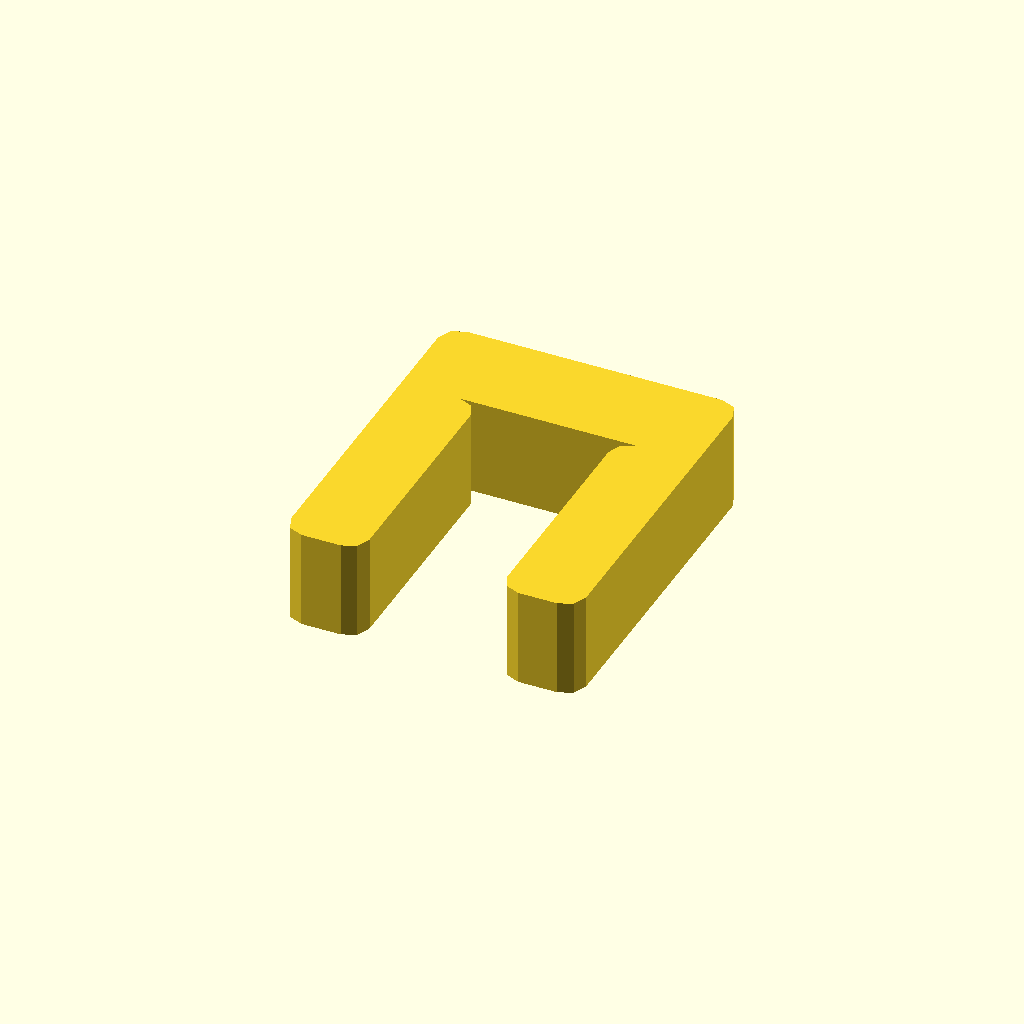
Cell 1: the model at its default parameters.
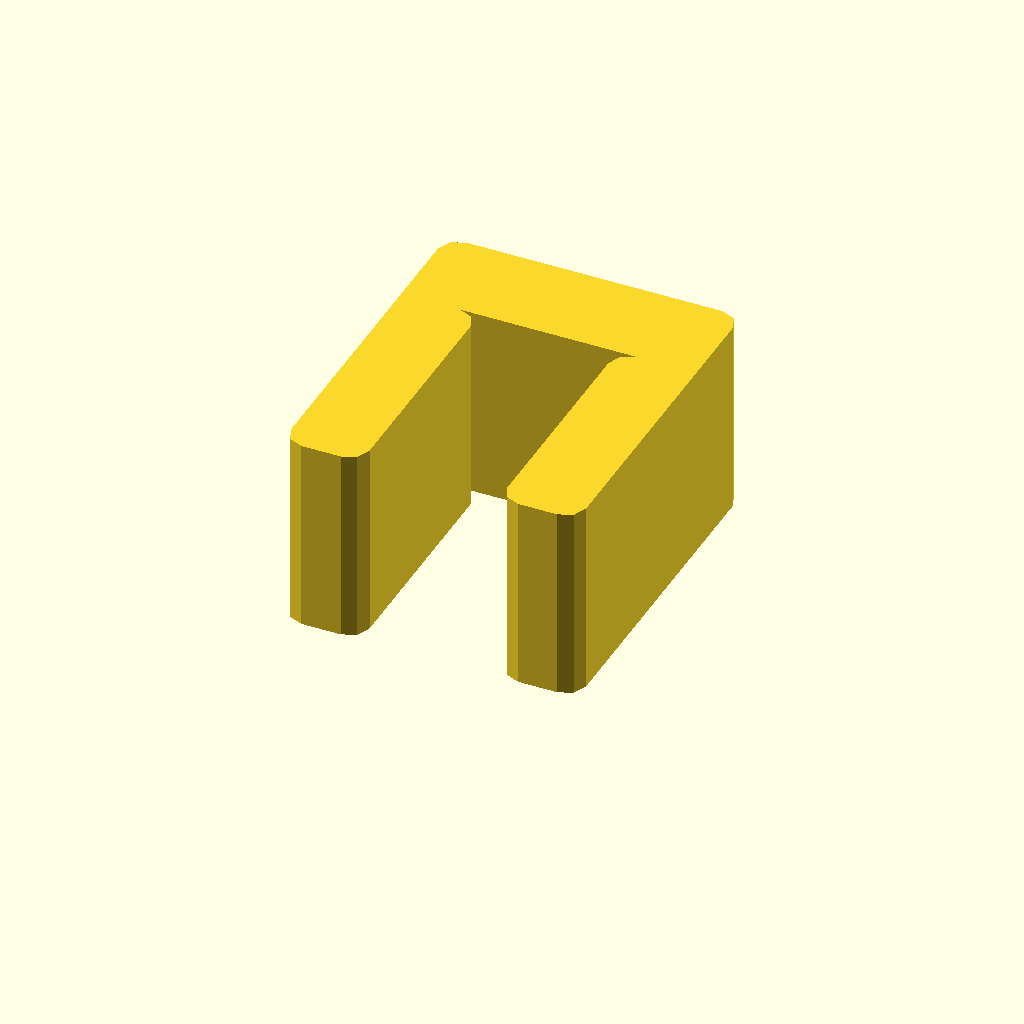
Cell 2: profile_height = 20 (everything else at default).
All cells are drawn from one camera (rotation 55°, 0°, 25°, orthographic, colour scheme Cornfield), so only the parameter changes between them.
Source of the model, optional_data/data/sketch1/pclips/part_0019.scad:
$fn = 32;

// ----------------------------------------------------------------------
// Clip blank: staple clip, 10 mm thick
// ----------------------------------------------------------------------

// --- parameters (mm) ---
profile_height = 10;      // extrusion height
profile_points = 24;      // points of the closed outline

profile = [[0, 2], [0.586, 0.586], [2, 0], [6, 0], [7.414, 0.586], [8, 2], [8, 24], [7.414, 25.414], [6, 26], [24, 26], [22.586, 25.414], [22, 24], [22, 2], [22.586, 0.586], [24, 0], [28, 0], [29.414, 0.586], [30, 2], [30, 34], [29.414, 35.414], [28, 36], [2, 36], [0.586, 35.414], [0, 34]];  // single closed polygon, 24 points, counter clockwise

// --- the one profile operation ---
linear_extrude(height = profile_height) polygon(points = profile);
Parameter table extracted from the source (name, type, default, range or options):
profile_height: number, default 10
profile_points: number, default 24
